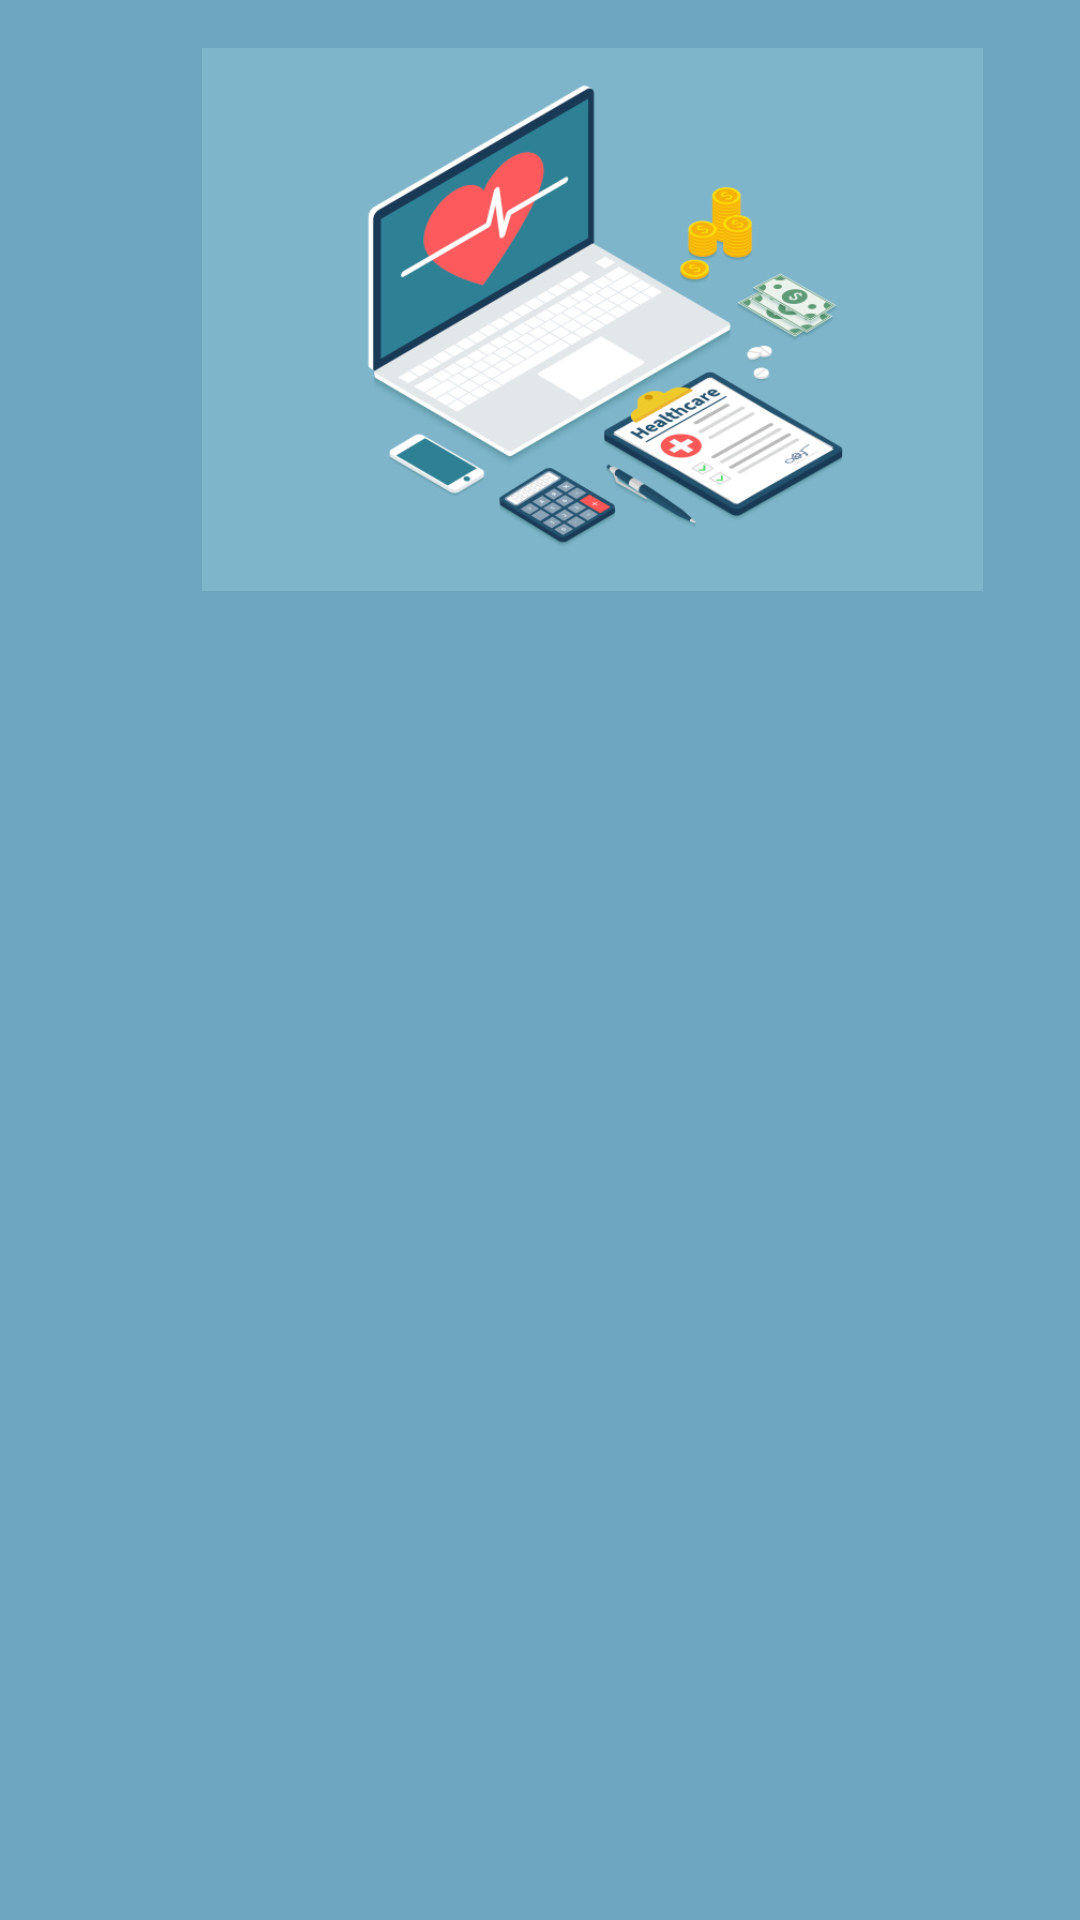

This screen was rendered from an Android layout file. Write that file and the resources it references.
<!-- AndroidManifest.xml: application theme Theme.FirstKotlinAPI -->
<!-- res/layout/activity_main.xml -->
<?xml version="1.0" encoding="utf-8"?>
<androidx.constraintlayout.widget.ConstraintLayout xmlns:android="http://schemas.android.com/apk/res/android"
    xmlns:app="http://schemas.android.com/apk/res-auto"
    xmlns:tools="http://schemas.android.com/tools"
    android:layout_width="match_parent"
    android:layout_height="match_parent"
    tools:context=".view.MainActivity"
    android:background="#6DA6BE">


    <ImageView
        android:id="@+id/fda_imageview"
        android:layout_width="395dp"
        android:layout_height="181dp"
        android:layout_marginTop="16dp"
        android:src="@drawable/fdaimg2"
        app:layout_constraintEnd_toEndOf="parent"
        app:layout_constraintHorizontal_bias="0.0"
        app:layout_constraintStart_toStartOf="parent"
        app:layout_constraintTop_toTopOf="parent" />

    <ImageView
        android:layout_width="313dp"
        android:layout_height="83dp"
        android:layout_margin="50dp"
        android:layout_marginTop="48dp"
        android:src="@drawable/fdalogo"
        app:layout_constraintBottom_toTopOf="@+id/fda_recyclerview"
        app:layout_constraintEnd_toEndOf="parent"
        app:layout_constraintStart_toStartOf="parent"
        app:layout_constraintTop_toBottomOf="@+id/fda_imageview"
        app:layout_constraintVertical_bias="0.571" />

    <androidx.recyclerview.widget.RecyclerView
        android:id="@+id/fda_recyclerview"
        android:layout_width="409dp"
        android:layout_height="342dp"
        android:orientation="horizontal"
        app:layoutManager="androidx.recyclerview.widget.LinearLayoutManager"
        app:layout_constraintBottom_toBottomOf="parent"
        app:layout_constraintEnd_toEndOf="parent"
        app:layout_constraintStart_toStartOf="parent"
        app:layout_constraintTop_toBottomOf="@+id/fda_imageview"
        app:layout_constraintVertical_bias="0.77"
        tools:listitem="@layout/fda_result_item" />




</androidx.constraintlayout.widget.ConstraintLayout>
<!-- res/layout/fda_result_item.xml (included above) -->
<?xml version="1.0" encoding="utf-8"?>
<androidx.cardview.widget.CardView xmlns:android="http://schemas.android.com/apk/res/android"
    xmlns:tools="http://schemas.android.com/tools"
    android:layout_width="match_parent"
    android:layout_height="match_parent"
    xmlns:app="http://schemas.android.com/apk/res-auto"
    app:cardCornerRadius="22dp"
    android:layout_margin="8dp">

    <androidx.constraintlayout.widget.ConstraintLayout
        android:layout_width="match_parent"
        android:layout_height="match_parent"
        android:background="#E288B6E4">


        <TextView
            android:id="@+id/recall_firmtv"
            android:layout_width="wrap_content"
            android:layout_height="wrap_content"
            android:layout_marginTop="16dp"
            android:fontFamily="sans-serif-black"
            android:textAlignment="center"
            android:textStyle="bold"
            app:layout_constraintEnd_toEndOf="parent"
            app:layout_constraintHorizontal_bias="0.428"
            app:layout_constraintStart_toStartOf="parent"
            app:layout_constraintTop_toTopOf="parent"
            tools:text="Recalling Firm" />

        <TextView
            android:id="@+id/recall_reasontv"
            android:layout_width="wrap_content"
            android:layout_height="wrap_content"
            android:layout_marginTop="16dp"
            android:layout_margin="6dp"
            app:layout_constraintEnd_toEndOf="parent"
            app:layout_constraintHorizontal_bias="0.009"
            app:layout_constraintStart_toStartOf="parent"
            app:layout_constraintTop_toBottomOf="@+id/status_tv"
            tools:text="Recall reason" />

        <TextView
            android:id="@+id/prod_quantitytv"
            android:layout_width="wrap_content"
            android:layout_height="wrap_content"
            android:layout_margin="16dp"
            android:layout_marginTop="16dp"

            android:textAlignment="center"
            app:layout_constraintEnd_toEndOf="parent"
            app:layout_constraintHorizontal_bias="0.017"
            app:layout_constraintStart_toStartOf="parent"
            app:layout_constraintTop_toBottomOf="@+id/recall_firmtv"
            tools:text="Product Quantity" />

        <TextView
            android:id="@+id/status_tv"
            android:layout_width="wrap_content"
            android:layout_height="wrap_content"
            android:layout_margin="16dp"
            android:layout_marginTop="16dp"

            android:textAlignment="center"
            app:layout_constraintEnd_toEndOf="parent"
            app:layout_constraintHorizontal_bias="0.014"
            app:layout_constraintStart_toStartOf="parent"
            app:layout_constraintTop_toBottomOf="@+id/prod_quantitytv"
            tools:text="status" />

        <TextView
            android:id="@+id/country_tv"
            android:layout_width="wrap_content"
            android:layout_height="wrap_content"
            android:layout_margin="16dp"

            android:layout_marginBottom="16dp"
            android:textAlignment="center"
            app:layout_constraintBottom_toBottomOf="parent"
            app:layout_constraintEnd_toStartOf="@+id/city_tv"
            app:layout_constraintHorizontal_bias="0.927"
            app:layout_constraintStart_toStartOf="parent"
            tools:text="county" />

        <TextView
            android:id="@+id/city_tv"
            android:layout_width="wrap_content"
            android:layout_height="wrap_content"
            android:layout_marginBottom="16dp"
            android:textAlignment="center"
            app:layout_constraintBottom_toBottomOf="parent"
            app:layout_constraintEnd_toEndOf="parent"
            app:layout_constraintHorizontal_bias="0.592"
            app:layout_constraintStart_toStartOf="parent"
            tools:text="city" />
    </androidx.constraintlayout.widget.ConstraintLayout>


</androidx.cardview.widget.CardView>
<!-- resources referenced by this layout -->
<resources>
  <!-- drawable fdaimg2: jpeg bitmap (drawable, 75961 bytes) -->
  <!-- drawable fdalogo: jpg bitmap (drawable, 193855 bytes) -->
  <style name="Theme.FirstKotlinAPI" parent="Theme.MaterialComponents.DayNight.DarkActionBar">
          
          <item name="colorPrimary">@color/purple_500</item>
          <item name="colorPrimaryVariant">@color/purple_700</item>
          <item name="colorOnPrimary">@color/white</item>
          
          <item name="colorSecondary">@color/teal_200</item>
          <item name="colorSecondaryVariant">@color/teal_700</item>
          <item name="colorOnSecondary">@color/black</item>
          
          <item name="android:statusBarColor" tools:targetApi="l">?attr/colorPrimaryVariant</item>
          
      </style>
  <!-- not gathered from this repository: default colours our renderer supplied (Android Studio template values) -->
  <color name="purple_500">#FF6200EE</color>
  <color name="purple_700">#FF3700B3</color>
  <color name="teal_200">#FF03DAC5</color>
  <color name="teal_700">#FF018786</color>
  <color name="black">#FF000000</color>
  <color name="white">#FFFFFFFF</color>
</resources>
